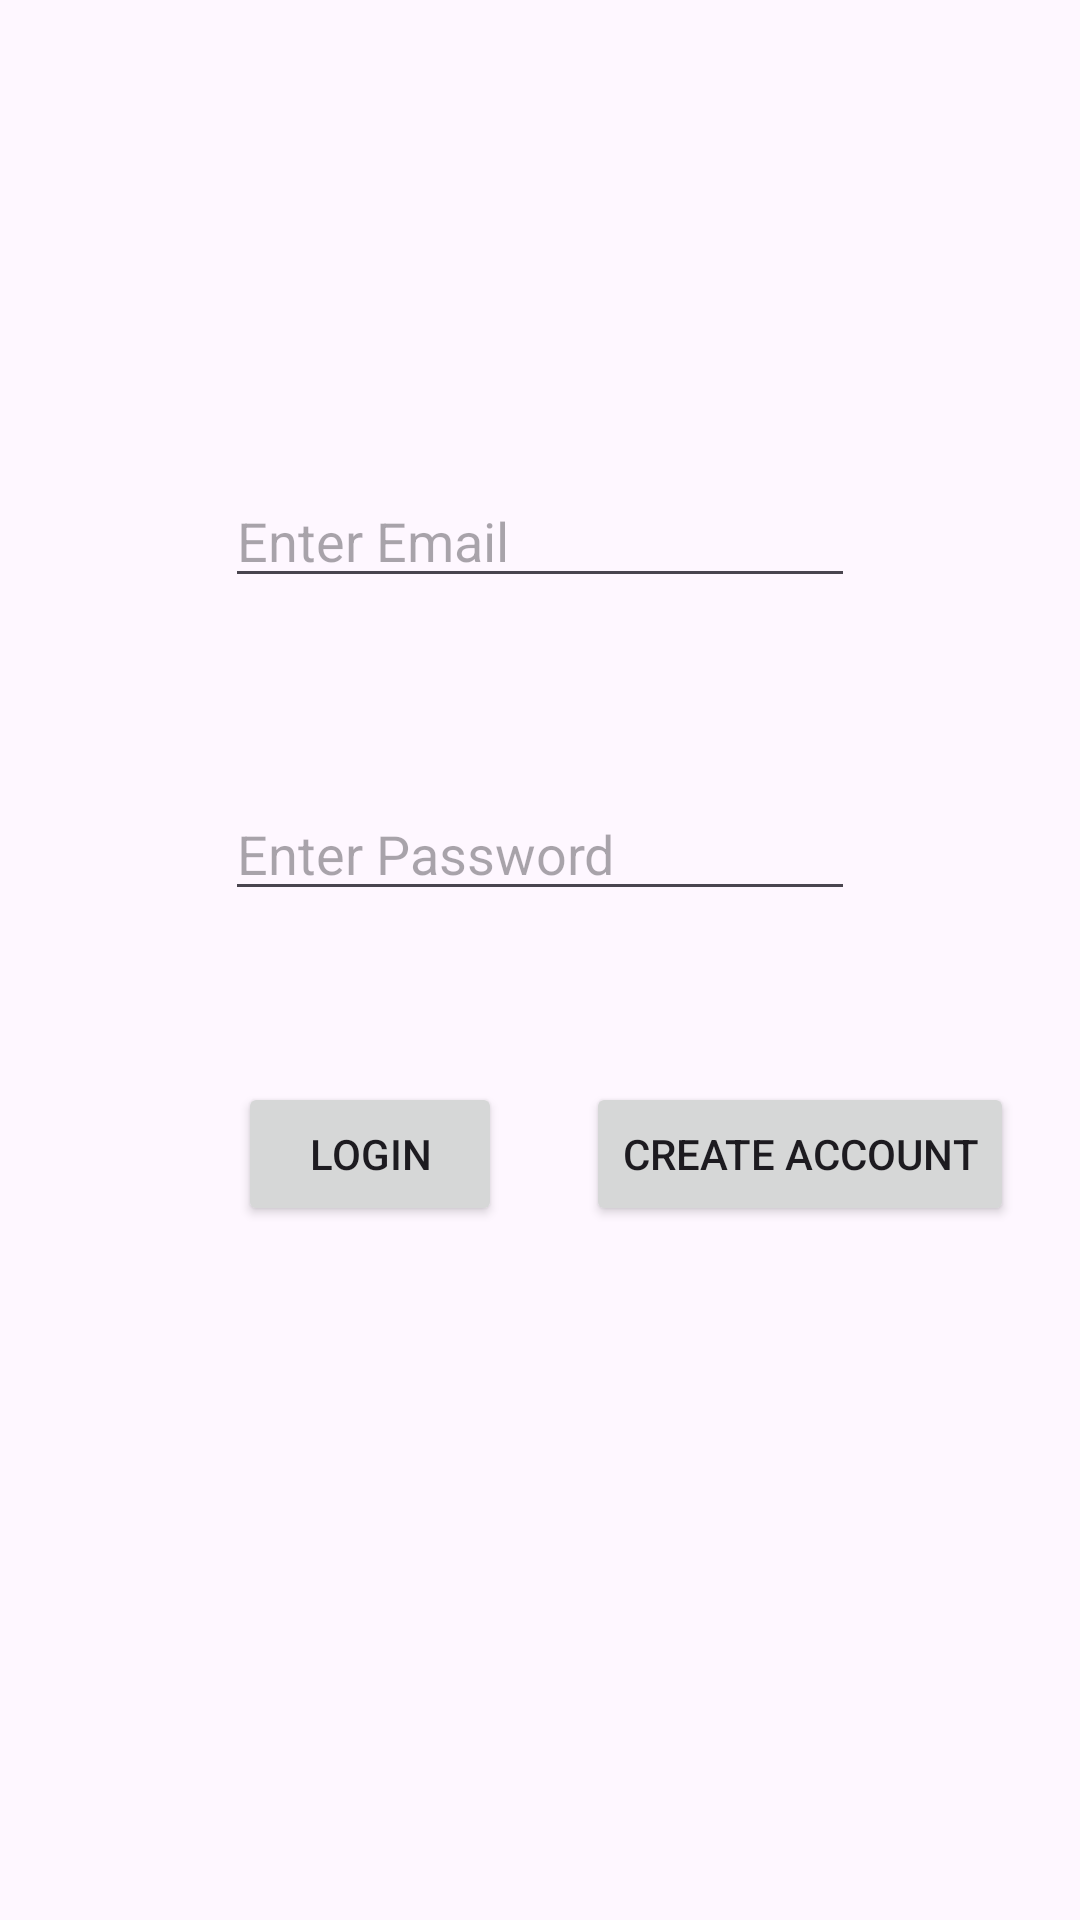

The Android layout XML behind this screen, and the referenced resources:
<!-- AndroidManifest.xml: application theme Theme.REG -->
<!-- res/layout/activity_login.xml -->
<?xml version="1.0" encoding="utf-8"?>
<androidx.constraintlayout.widget.ConstraintLayout xmlns:android="http://schemas.android.com/apk/res/android"
    xmlns:app="http://schemas.android.com/apk/res-auto"
    xmlns:tools="http://schemas.android.com/tools"
    android:layout_width="match_parent"
    android:layout_height="match_parent"
    tools:context=".Login">

    <EditText
        android:id="@+id/mail_field"
        android:layout_width="wrap_content"
        android:layout_height="wrap_content"
        android:layout_marginTop="158dp"
        android:ems="10"
        android:hint="Enter Email"
        android:inputType="textEmailAddress"
        app:layout_constraintEnd_toEndOf="parent"
        app:layout_constraintStart_toStartOf="parent"
        app:layout_constraintTop_toTopOf="parent" />

    <EditText
        android:id="@+id/Pass_field"
        android:layout_width="wrap_content"
        android:layout_height="wrap_content"
        android:layout_marginTop="63dp"
        android:ems="10"
        android:hint="Enter Password"
        android:inputType="textPassword"
        app:layout_constraintStart_toStartOf="@+id/mail_field"
        app:layout_constraintTop_toBottomOf="@+id/mail_field" />

    <Button
        android:id="@+id/btn_log"
        android:layout_width="wrap_content"
        android:layout_height="wrap_content"
        android:layout_marginTop="57dp"
        android:layout_marginEnd="28dp"
        android:text="LOGIN"
        app:layout_constraintEnd_toStartOf="@+id/btn_create"
        app:layout_constraintTop_toBottomOf="@+id/Pass_field" />

    <Button
        android:id="@+id/btn_create"
        android:layout_width="wrap_content"
        android:layout_height="wrap_content"
        android:layout_marginEnd="22dp"
        android:text="CREATE ACCOUNT"
        app:layout_constraintBaseline_toBaselineOf="@+id/btn_log"
        app:layout_constraintEnd_toEndOf="parent" />
</androidx.constraintlayout.widget.ConstraintLayout>
<!-- resources referenced by this layout -->
<resources>
  <style name="Theme.REG" parent="Base.Theme.REG" />
  <style name="Base.Theme.REG" parent="Theme.Material3.DayNight.NoActionBar">
          
          
      </style>
</resources>
